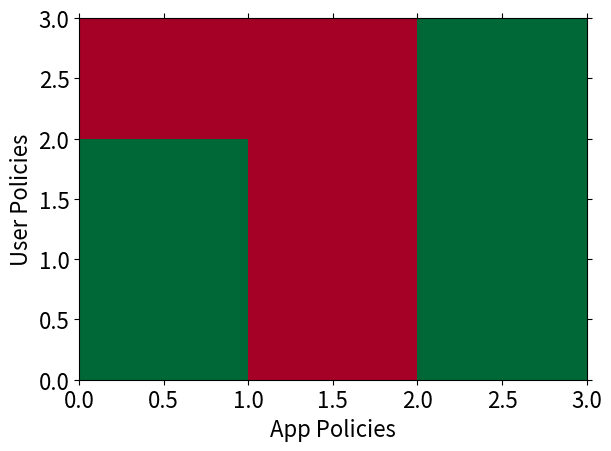

The script that saved this image: (Note: this script raises an exception after producing the figure.)
import matplotlib  # TODO :needed?
import numpy as np # import needed?
matplotlib.use('PDF')  # save plots as PDF
font = {'size'   : 16}
matplotlib.rc('font', **font)

# use type 1 fonts
#matplotlib.rcParams['ps.useafm'] = True
#matplotlib.rcParams['pdf.use14corefonts'] = True
#matplotlib.rcParams['text.usetex'] = True

# use TrueType fonts
matplotlib.rcParams['pdf.fonttype'] = 42
matplotlib.rcParams['ps.fonttype'] = 42



import matplotlib.pyplot as plt
import numpy
from scipy.stats import cumfreq

def cdf_vals_from_data(data, numbins=None):

    # make sure data is a numpy array
    data = numpy.array(data)
    
    # by default, use numbins equal to number of distinct values
    if numbins == None:
        numbins = numpy.unique(data).size
    
    # bin the data and count each bin
    result = cumfreq(data, numbins, (data.min(), data.max()))
    cum_bin_counts = result[0]
    min_bin_val = result[1]
    bin_size = result[2]

    # normalize bin counts so rightmost count is 1
    cum_bin_counts /= cum_bin_counts.max()

    # make array of x-vals (lower end of each bin)
    x_vals = numpy.linspace(min_bin_val, min_bin_val+bin_size*numbins, numbins)

    # CDF always starts at (0, 0)
    cum_bin_counts = numpy.insert(cum_bin_counts, 0, 0)
    x_vals = numpy.insert(x_vals, 0, 0)


    return cum_bin_counts, x_vals

def autolabel(rects, ax):
    # attach some text labels
    for rect in rects:
        height = rect.get_height()
        ax.text(rect.get_x()+rect.get_width()/2., 1.05*height, '%d'%int(height),
                ha='center', va='bottom')

def plot(xs, ys, labels=None, xlabel=None, ylabel=None, title=None,\
         additional_ylabels=None, num_series_on_addl_y_axis=0,\
         axis_assignments=None, additional_ylims=None,\
         xlabel_size=16, ylabel_size=16,\
         marker='o', linestyles=None, legend='best', show_legend=True,\
         legend_cols=1,\
         colors=None, axis=None, legend_text_size=16, filename=None,\
         xscale=None, yscale=None, type='series', bins=10, yerrs=None,\
         width_scale=1, height_scale=1, xlim=None, ylim=None,\
         bar_width=0.35, label_bars=False, bar_padding=0, **kwargs):
     # TODO: split series and hist into two different functions?
     # TODO: change label font size back to 20
     # TODO: clean up multiple axis stuff 
     # TODO: legend loc, replace 'bottom' with lower and 'top' with 'upper'

    default_colors = ['b', 'g', 'r', 'c', 'm', 'y']
    #default_colors = ['#348ABD', '#7A68A6', '#A60628', '#467821', '#CF4457', '#188487', '#E24A33']
    default_linestyles = ['-', '--', '-.', ':']
    
    fig, ax = plt.subplots()
    width, height = fig.get_size_inches()
    fig.set_size_inches(width*width_scale, height*height_scale)
    if xlabel: plt.xlabel(xlabel, fontsize=xlabel_size)
    if ylabel: plt.ylabel(ylabel, fontsize=ylabel_size)
    if title: plt.title(title)
    if axis: plt.axis(axis)
    if xscale: ax.set_xscale(xscale)
    if yscale: ax.set_yscale(yscale)
    if xlim: plt.xlim(xlim)
    if ylim: plt.ylim(ylim)
    lines = [None]*len(xs)

    show_legend = show_legend and labels != None
    if not labels: labels = ['']*len(xs)
    if not axis_assignments: axis_assignments = [0]*len(xs)
    if not colors:
        colors = []
        for i in range(len(xs)):
            colors.append(default_colors[i%len(default_colors)])
    else:
        for i in range(len(colors)):
            if isinstance(colors[i], int):
                colors[i] = default_colors[colors[i]]
    if not linestyles:
        linestyles = []
        for i in range(len(xs)):
            linestyles.append(default_linestyles[i%len(default_linestyles)])

    if type == 'series':
        for i in range(len(xs)):
            if axis_assignments[i] != 0: continue
            line, = plt.plot(xs[i], ys[i], linestyle=linestyles[i], marker=marker,\
                color=colors[i], label=labels[i], **kwargs)
            lines[i] = line
            if yerrs:
                plt.fill_between(xs[i], numpy.array(ys[i])+numpy.array(yerrs[i]),\
                numpy.array(ys[i])-numpy.array(yerrs[i]), color=colors[i], alpha=0.5)
    elif type == 'bar':
        color_squares = []
        for i in range(len(xs)):
            N = len(xs[i])
            ind = np.arange(N) + bar_padding
            rects = ax.bar(ind + i*bar_width, ys[i], bar_width)
            color_squares.append(rects[0])
            if label_bars: autolabel(rects, ax)
        ax.set_xticks(ind + len(xs)/2.0*bar_width)
        ax.set_xticklabels(xs[0], rotation=25)
        ax.set_xlim(0, ind[-1]+(len(xs))*bar_width+bar_padding)
        if labels: ax.legend(color_squares, labels)
    elif type == 'hist':
        plt.hist(xs, bins=bins, **kwargs)

    # Additional axes?
    if additional_ylabels:
        addl_y_axes = []
        for label in additional_ylabels:
            new_ax = ax.twinx()
            addl_y_axes.append(new_ax)
            new_ax.set_ylabel(label, fontsize=ylabel_size)
            if additional_ylims:
                new_ax.set_ylim(additional_ylims[0])  # TODO: use real index!

        # plot the extra series
        for i in range(len(xs)):
            # FIXME: index the correct addl y axis!
            if axis_assignments[i] != 1: continue
            line, = addl_y_axes[0].plot(xs[i], ys[i], linestyle=linestyles[i], marker=marker,\
                color=colors[i], label=labels[i], **kwargs)
            lines[i] = line
            if yerrs:
                plt.fill_between(xs[i], numpy.array(ys[i])+numpy.array(yerrs[i]),\
                numpy.array(ys[i])-numpy.array(yerrs[i]), color=colors[i], alpha=0.5)

    if show_legend and labels: 
        ax.legend(lines, labels, loc=legend, ncol=legend_cols, prop={'size':legend_text_size})
    else:
        ax.legend_ = None  # TODO: hacky

    # make sure no text is clipped along the boundaries
    plt.tight_layout()

    if filename == None:
        plt.show()
    else:
        plt.savefig(filename)

# TODO: make this handle more than red/green...
# TODO: merge this with plot()
def heatmap(matrix, xlabel=None, ylabel=None, filename=None):

    plt.pcolor(np.array(matrix), cmap='RdYlGn')
    if xlabel: plt.xlabel(xlabel)
    if ylabel: plt.ylabel(ylabel)
    
    # make sure no text is clipped along the boundaries
    plt.tight_layout()

    # FIXME hardcoded stuff that shouldn't be
    plt.tick_params(\
        axis='x',          # changes apply to the x-axis
        which='both',      # both major and minor ticks are affected
        bottom='off',      # ticks along the bottom edge are off
        top='off',         # ticks along the top edge are off
        labelbottom='off') # labels along the bottom edge are off
    plt.tick_params(\
        axis='y',          # changes apply to the x-axis
        which='both',      # both major and minor ticks are affected
        left='off',
        right='off',
        labelleft='off')


    if filename == None:
        plt.show()
    else:
        plt.savefig(filename)

def cdf(data, numbins=None, **kwargs):
    '''Wrapper for making CDFs'''
    xs = []
    ys = []
    for d in data:
        y, x = cdf_vals_from_data(d, numbins)
        xs.append(x)
        ys.append(y)
    plot(xs, ys, ylabel='CDF', marker=None, **kwargs)
    



def main():

    ## test cdf
    #data = [1, 2, 3, 4, 5, 6]

    #y_vals, x_vals = cdf_vals_from_data(data)
    #plot(y_vals, x_vals, 'cdf')

    # test heatmap
    matrix = [[1, 0, 1], [1, 0, 1], [0, 0, 1]]
    heatmap(matrix, xlabel='App Policies', ylabel='User Policies',\
        filename="/Users/dnaylor/Desktop/heatmap.pdf")

if __name__ == '__main__':
    main()
